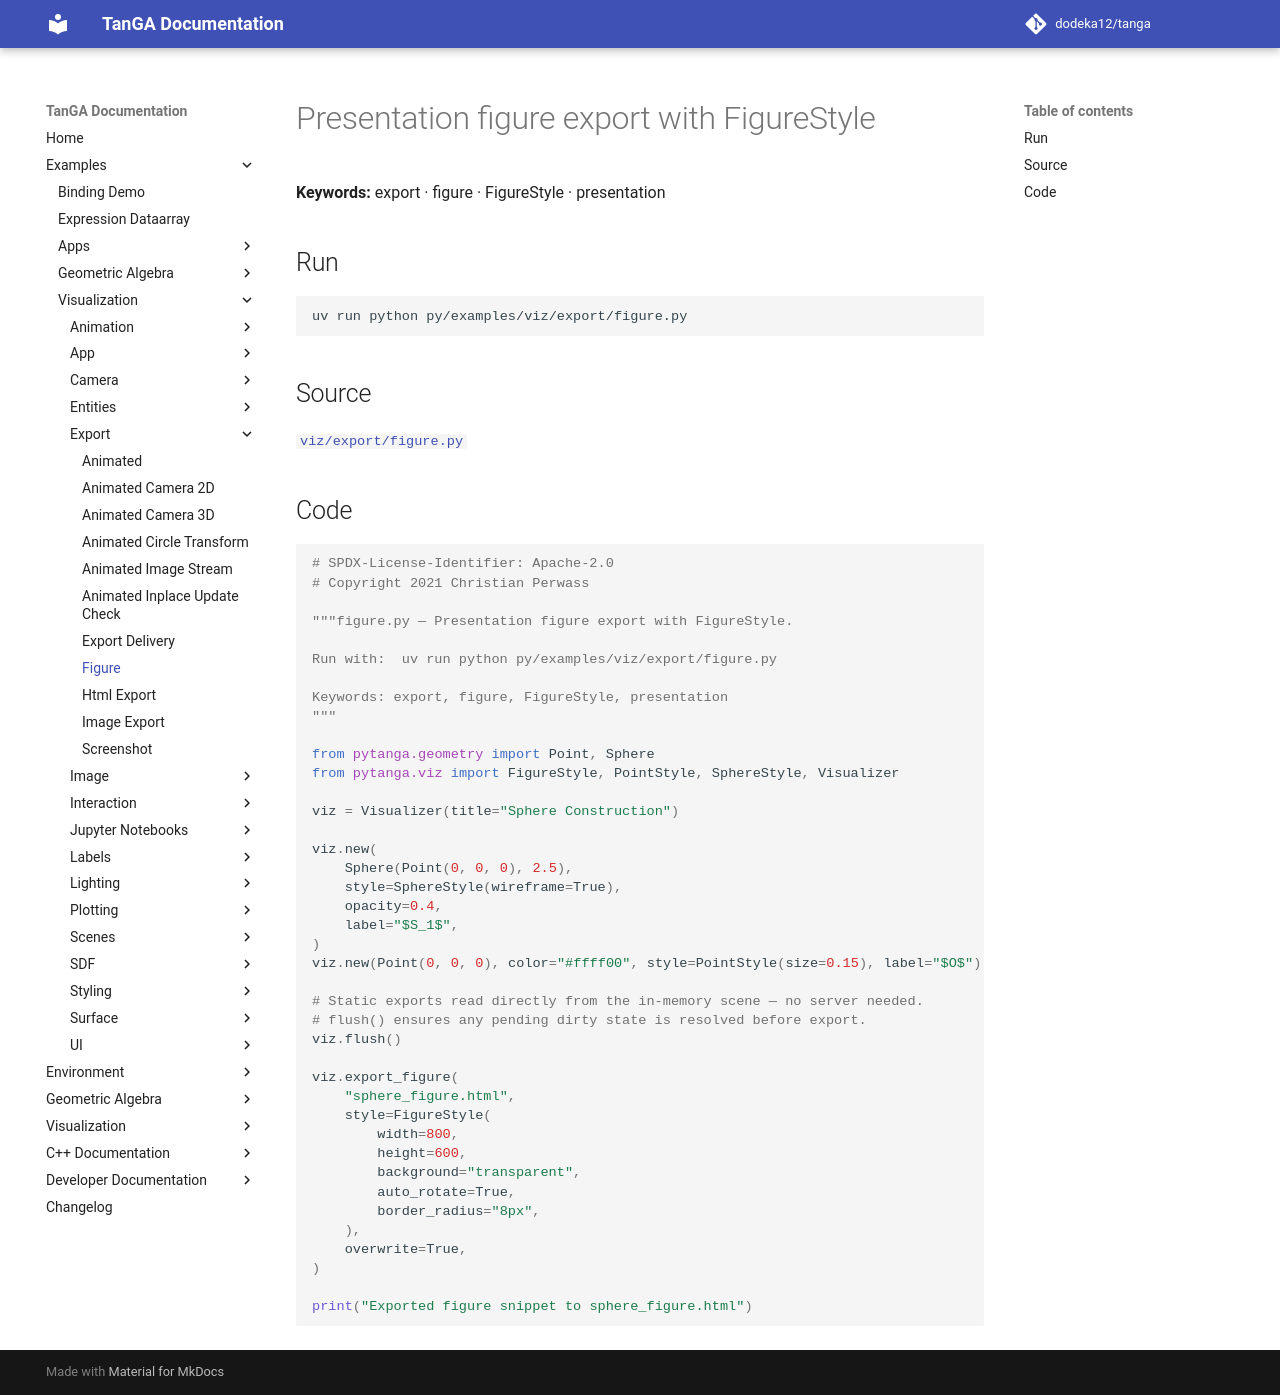

repository: dodeka12/tanga · page: v2.27.0-rc1/py/examples/viz/export/figure/index.html · generator: mkdocs

# Presentation figure export with FigureStyle

**Keywords:** export · figure · FigureStyle · presentation

## Run

```bash
uv run python py/examples/viz/export/figure.py
```

## Source

[`viz/export/figure.py`](https://github.com/dodeka12/tanga/blob/main/py/examples/viz/export/figure.py)

## Code

````python
# SPDX-License-Identifier: Apache-2.0
# Copyright 2021 Christian Perwass

"""figure.py — Presentation figure export with FigureStyle.

Run with:  uv run python py/examples/viz/export/figure.py

Keywords: export, figure, FigureStyle, presentation
"""

from pytanga.geometry import Point, Sphere
from pytanga.viz import FigureStyle, PointStyle, SphereStyle, Visualizer

viz = Visualizer(title="Sphere Construction")

viz.new(
    Sphere(Point(0, 0, 0), 2.5),
    style=SphereStyle(wireframe=True),
    opacity=0.4,
    label="$S_1$",
)
viz.new(Point(0, 0, 0), color="#ffff00", style=PointStyle(size=0.15), label="$O$")

# Static exports read directly from the in-memory scene — no server needed.
# flush() ensures any pending dirty state is resolved before export.
viz.flush()

viz.export_figure(
    "sphere_figure.html",
    style=FigureStyle(
        width=800,
        height=600,
        background="transparent",
        auto_rotate=True,
        border_radius="8px",
    ),
    overwrite=True,
)

print("Exported figure snippet to sphere_figure.html")
````
